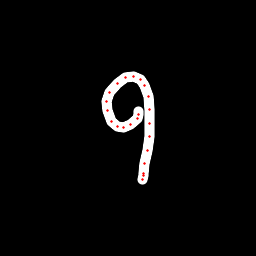

Values plotted in this chart, from the file beside it:
x, y, hover, eod
138.4, 111.7, 0.0, 0.0
138.8, 114.4, 0.0, 0.0
137.1, 118.1, 0.0, 0.0
130.3, 124.2, 0.0, 0.0
123.4, 127.8, 0.0, 0.0
117.5, 126.5, 0.0, 0.0
111.7, 121.3, 0.0, 0.0
107.5, 110.9, 0.0, 0.0
106.8, 101.4, 0.0, 0.0
109.4, 92.13, 0.0, 0.0
117.4, 83.2, 0.0, 0.0
125.3, 77.66, 0.0, 0.0
133.8, 76.82, 0.0, 0.0
140.4, 79.47, 0.0, 0.0
144.5, 85.03, 0.0, 0.0
148.2, 96.71, 0.0, 0.0
149.7, 109.3, 0.0, 0.0
149.8, 123.7, 0.0, 0.0
149.1, 137, 0.0, 0.0
147.2, 150.8, 0.0, 0.0
144.7, 163.9, 0.0, 0.0
143.6, 173.2, 0.0, 0.0
143.1, 175.9, 0.0, 0.0
142.5, 179.2, 0.0, 1.0
